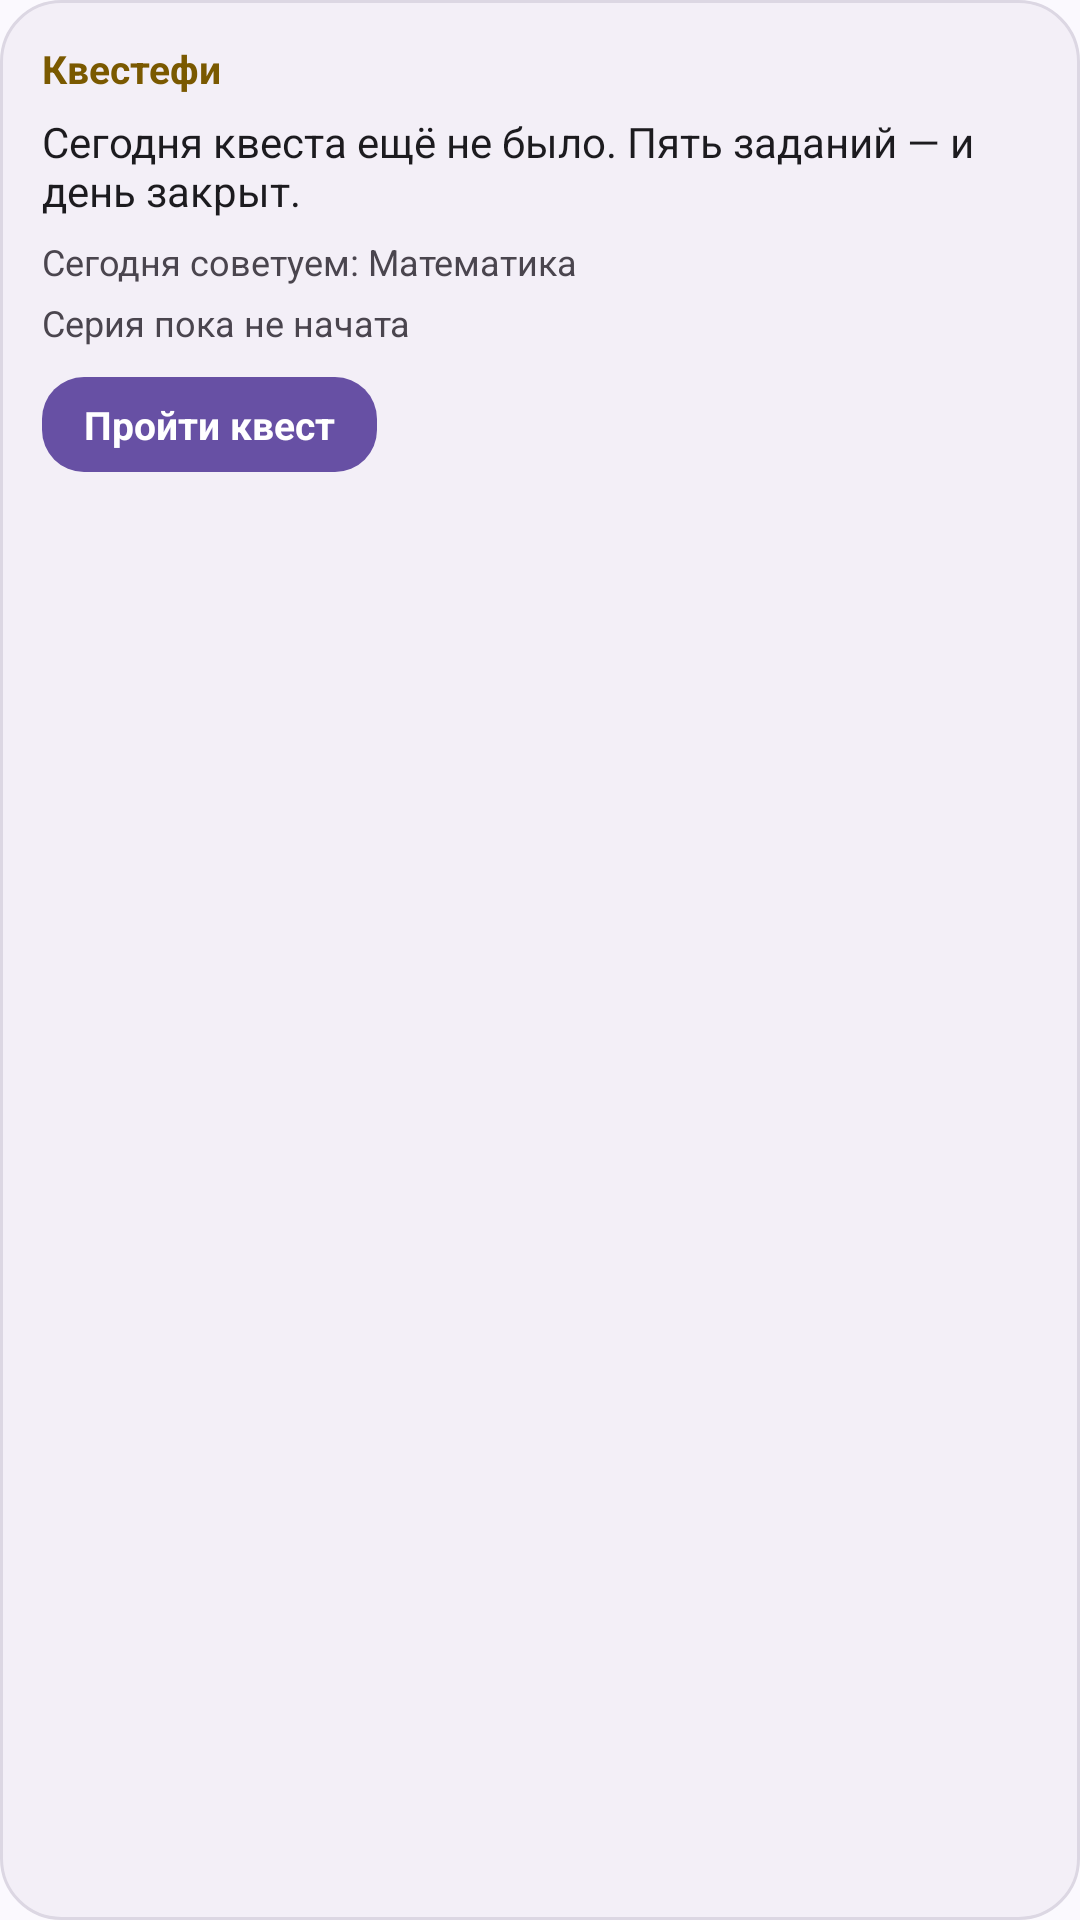

Reconstruct the res/layout file that produces this screen, plus the resources it refers to.
<!-- AndroidManifest.xml: application theme Theme.Kvest -->
<!-- res/layout/widget_kvest.xml -->
<?xml version="1.0" encoding="utf-8"?>
<LinearLayout xmlns:android="http://schemas.android.com/apk/res/android"
    android:id="@+id/widget_root"
    android:layout_width="match_parent"
    android:layout_height="match_parent"
    android:background="@drawable/widget_bg"
    android:orientation="vertical"
    android:padding="14dp">

    <TextView
        android:id="@+id/widget_title"
        android:layout_width="match_parent"
        android:layout_height="wrap_content"
        android:ellipsize="end"
        android:maxLines="1"
        android:text="Квестефи"
        android:textColor="@color/accent"
        android:textSize="13sp"
        android:textStyle="bold" />

    <TextView
        android:id="@+id/widget_text"
        android:layout_width="match_parent"
        android:layout_height="wrap_content"
        android:layout_marginTop="6dp"
        android:maxLines="3"
        android:text="Сегодня квеста ещё не было. Пять заданий — и день закрыт."
        android:textColor="@color/on_bg"
        android:textSize="14sp" />

    <TextView
        android:id="@+id/widget_subject"
        android:layout_width="match_parent"
        android:layout_height="wrap_content"
        android:layout_marginTop="6dp"
        android:ellipsize="end"
        android:maxLines="1"
        android:text="Сегодня советуем: Математика"
        android:textColor="@color/on_bg_variant"
        android:textSize="12sp" />

    <TextView
        android:id="@+id/widget_streak"
        android:layout_width="match_parent"
        android:layout_height="wrap_content"
        android:layout_marginTop="4dp"
        android:text="Серия пока не начата"
        android:textColor="@color/on_bg_variant"
        android:textSize="12sp" />

    <TextView
        android:id="@+id/widget_cta"
        android:layout_width="wrap_content"
        android:layout_height="wrap_content"
        android:layout_marginTop="10dp"
        android:background="@drawable/widget_cta_bg"
        android:paddingStart="14dp"
        android:paddingTop="7dp"
        android:paddingEnd="14dp"
        android:paddingBottom="7dp"
        android:text="Пройти квест"
        android:textColor="@color/on_primary"
        android:textSize="13sp"
        android:textStyle="bold" />

</LinearLayout>
<!-- resources referenced by this layout -->
<resources>
  <color name="accent">#7A5900</color>
  <color name="on_bg">#1C1B1F</color>
  <color name="on_bg_variant">#4A454E</color>
  <color name="on_primary">#FFFFFF</color>
  <!-- drawable widget_bg (drawable) -->
  <?xml version="1.0" encoding="utf-8"?>
  <shape xmlns:android="http://schemas.android.com/apk/res/android"
      android:shape="rectangle">
      <solid android:color="@color/surface_container" />
      <corners android:radius="20dp" />
      <stroke
          android:width="1dp"
          android:color="@color/outline_variant" />
  </shape>
  <!-- drawable widget_cta_bg (drawable) -->
  <?xml version="1.0" encoding="utf-8"?>
  <shape xmlns:android="http://schemas.android.com/apk/res/android"
      android:shape="rectangle">
      <solid android:color="@color/pal_violet_primary" />
      <corners android:radius="14dp" />
  </shape>
  <style name="Theme.Kvest" parent="Theme.Material3.DayNight.NoActionBar">
          <item name="colorPrimary">@color/primary</item>
          <item name="colorOnPrimary">@color/on_primary</item>
          <item name="colorPrimaryContainer">@color/primary_container</item>
          <item name="colorOnPrimaryContainer">@color/on_primary_container</item>
          <item name="colorSecondary">@color/secondary</item>
          <item name="colorOnSecondary">@color/on_secondary</item>
          <item name="colorSecondaryContainer">@color/secondary_container</item>
          <item name="colorOnSecondaryContainer">@color/on_secondary_container</item>
          <item name="colorTertiary">@color/tertiary</item>
          <item name="colorSurface">@color/surface</item>
          <item name="colorOnSurface">@color/on_bg</item>
          <item name="colorSurfaceVariant">@color/surface_container</item>
          <item name="colorOnSurfaceVariant">@color/on_bg_variant</item>
          <item name="colorSurfaceContainer">@color/surface_container</item>
          <item name="colorOutline">@color/outline</item>
          <item name="colorOutlineVariant">@color/outline_variant</item>
          <item name="colorError">@color/danger</item>
          <item name="android:colorBackground">@color/bg</item>
          <item name="colorOnBackground">@color/on_bg</item>
          <item name="android:windowBackground">@color/bg</item>
          <item name="android:statusBarColor">@color/bg</item>
          <item name="android:navigationBarColor">@color/nav_bar</item>
          <item name="android:textColorPrimary">@color/on_bg</item>
          <item name="android:textColorSecondary">@color/on_bg_variant</item>
          <item name="android:textColorHint">@color/on_bg_variant</item>
      </style>
  <color name="surface_container">#F3EFF7</color>
  <color name="outline_variant">#DCD7E3</color>
  <color name="pal_violet_primary">#6750A4</color>
  <color name="primary">#6750A4</color>
  <color name="primary_container">#E9DDFF</color>
  <color name="on_primary_container">#22005D</color>
  <color name="secondary">#4F635A</color>
  <color name="on_secondary">#FFFFFF</color>
  <color name="secondary_container">#D2E8DE</color>
  <color name="on_secondary_container">#0B1F18</color>
  <color name="tertiary">#7D5260</color>
  <color name="surface">#FFFFFF</color>
  <color name="outline">#78747F</color>
  <color name="danger">#B3261E</color>
  <color name="bg">#FBF9FE</color>
  <color name="nav_bar">#F3EFF7</color>
</resources>
